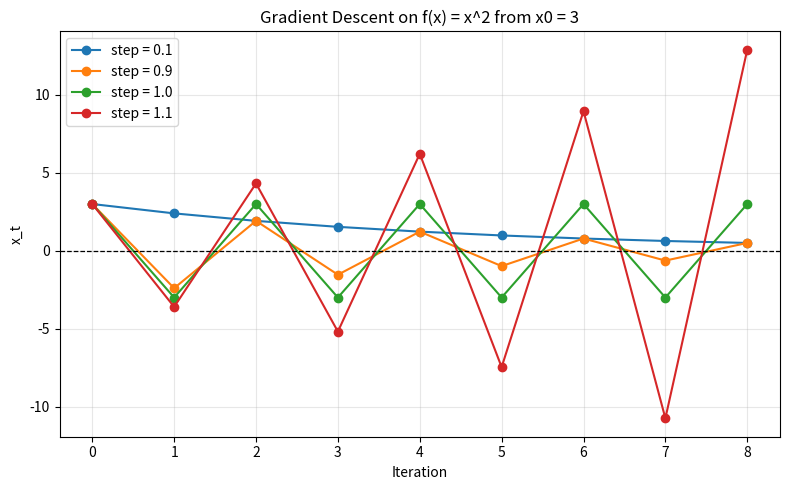

Here is the Python script that generated this plot:
from pathlib import Path
import numpy as np
import matplotlib.pyplot as plt

def sigmoid(z: np.ndarray) -> np.ndarray:
    """Squash real-valued scores into (0, 1 ) range."""
    return 1.0 / (1.0 + np.exp(-z))

def gd_quadratic_path(
        x0: float, step_size: float, n_steps: int) -> np.ndarray:
    """Gradient descent on f(x) = x^2, where gradient is 2x."""
    xs = [x0]
    x = x0

    for _ in range(n_steps):
        grad = 2.0 * x
        x = x - step_size * grad
        xs.append(x)
    return np.array(xs)

def plot_four_step_sizes(
        x0: float = 3.0, n_steps: int = 8, out_path: str = "results/day1_steps.png"
) -> None:
    """Plot step sixes 0.1, 0.9, 1.0, and 1.1 on f(x) = x^2 in one figure."""
    Path(out_path).parent.mkdir(parents=True, exist_ok=True)
    step_sizes = [0.1, 0.9, 1.0, 1.1]
    iterations = np.arange(n_steps + 1)

    plt.figure(figsize=(8, 5))
    for lr in step_sizes:
        path = gd_quadratic_path(x0=x0, step_size=lr, n_steps=n_steps)
        plt.plot(iterations, path, marker="o", label=f"step = {lr}")

    plt.axhline(0.0, color="black", linestyle="--", linewidth=0.9)
    plt.title("Gradient Descent on f(x) = x^2 from x0 = 3")
    plt.xlabel("Iteration")
    plt.ylabel("x_t")
    plt.legend()
    plt.grid(True, alpha=0.3)
    plt.tight_layout()
    plt.savefig(out_path, dpi=150)
    plt.close()
    print(f"Saved plot to {out_path}")

def run_toy_sigmoid() -> None:
    """10-sample toy matrix A @ w passed through sigmoid."""
    rng = np.random.default_rng(seed=42)
    A = rng.normal(loc=0.0, scale=1.0, size=(10,3))
    w = np.array([0.8, -0.5, 0.3])

    scores = A @ w
    probs = sigmoid(scores)

    print("Toy scores (A @ w): ", np.round(scores, 4))
    print("Toy sigmoid probabilities:", np.round(probs, 4))



if __name__ == "__main__":
    plot_four_step_sizes()
    run_toy_sigmoid()

    
